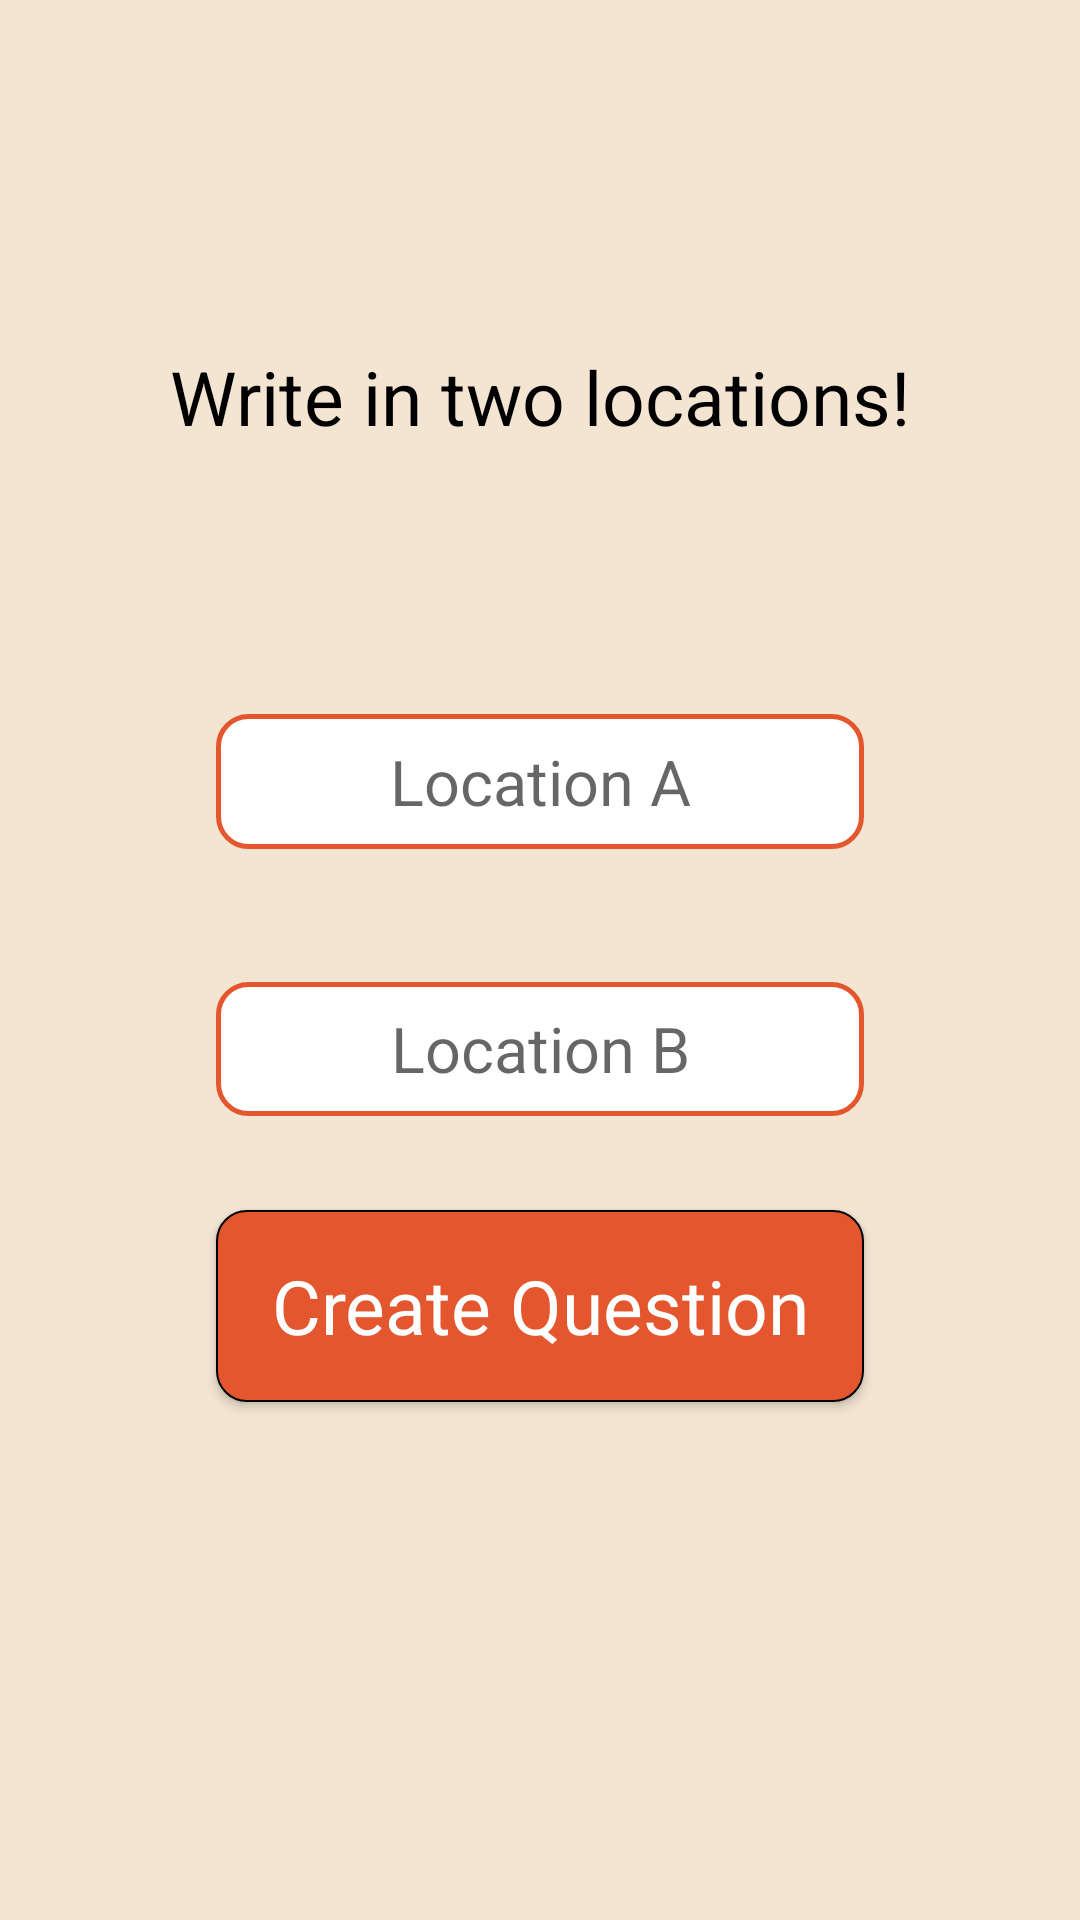

Here is an Android app screen rendered from its layout file. Give the layout XML and the strings, colors and styles it references.
<!-- AndroidManifest.xml: application theme Theme.DistanceDuel -->
<!-- res/layout/activity_write_question_state.xml -->
<?xml version="1.0" encoding="utf-8"?>
<androidx.constraintlayout.widget.ConstraintLayout xmlns:android="http://schemas.android.com/apk/res/android"
    android:layout_width="match_parent"
    android:layout_height="match_parent"
    xmlns:app="http://schemas.android.com/apk/res-auto"
    xmlns:tools="http://schemas.android.com/tools"
    android:background="@color/main_background"
    android:id="@+id/main">
    <androidx.constraintlayout.widget.ConstraintLayout
        android:id="@+id/constraintLayout"
        android:layout_width="match_parent"
        android:layout_height="match_parent">
        <TextView
            app:layout_constraintVertical_bias="0.2"
            style="@style/HeadingStyle"
            android:text="@string/write_locations"/>
        <EditText
            app:layout_constraintVertical_bias="0.4"
            android:id="@+id/locationa"
            android:hint="@string/hint_loc_a"
            style="@style/InputField"
             />

        <EditText
            style="@style/InputField"
            app:layout_constraintVertical_bias="0.55"
            android:id="@+id/locationb"
            android:hint="@string/hint_loc_b"
             />
        <Button
            app:layout_constraintVertical_bias="0.7"
            android:text="@string/create_question"
            android:onClick="createQuestion"
            style="@style/PrimaryButton"
            />
        <TextView
            android:layout_width="wrap_content"
            android:layout_height="wrap_content"
            android:id="@+id/displayInfo"/>

    </androidx.constraintlayout.widget.ConstraintLayout>
</androidx.constraintlayout.widget.ConstraintLayout>
<!-- resources referenced by this layout -->
<resources>
  <color name="main_background">#F3E5D2</color>
  <string name="create_question">Create Question</string>
  <string name="hint_loc_a">Location A</string>
  <string name="hint_loc_b">Location B</string>
  <string name="write_locations">Write in two locations!</string>
  <style name="HeadingStyle" parent="ConstraintPosition">
          <item name="android:textColor">@color/black</item>
          <item name="android:layout_width">0dp</item>
          <item name="android:layout_height">0dp</item>
          <item name="android:textSize">25sp</item>
          <item name="layout_constraintWidth_percent">0.8</item>
          <item name="layout_constraintHeight_percent">0.1</item>
          <item name="android:textAlignment">center</item>
      </style>
  <style name="PrimaryButton" parent="Button">
          <item name="android:textSize">25sp</item>
          <item name="layout_constraintWidth_percent">0.6</item>
          <item name="layout_constraintHeight_percent">0.1</item>
      </style>
  <style name="Theme.DistanceDuel" parent="Theme.MaterialComponents.DayNight.NoActionBar">
          
          <item name="colorPrimary">@color/button_background</item>
          <item name="colorOnPrimary">@color/white</item>
          
          <item name="colorOnSecondary">@color/black</item>
          
          <item name="android:statusBarColor" tools:targetApi="l">?attr/colorPrimaryVariant</item>
          
          <item name="color">@color/button_background</item>
      </style>
  <style name="ConstraintPosition" parent="Theme.DistanceDuel">
          <item name="layout_constraintBottom_toBottomOf">parent</item>
          <item name="layout_constraintTop_toTopOf">parent</item>
          <item name="layout_constraintRight_toRightOf">parent</item>
          <item name="layout_constraintLeft_toLeftOf">parent</item>
          <item name="layout_constraintWidth_default">percent</item>
          <item name="android:layout_width">0dp</item>
          <item name="android:layout_height">0dp</item>
      </style>
  <color name="black">#FF000000</color>
  <color name="button_background">#FFE4572E</color>
  <!-- drawable input (drawable) -->
  <?xml version="1.0" encoding="utf-8"?>
  <shape xmlns:android="http://schemas.android.com/apk/res/android"
      android:shape="rectangle">
      <solid android:color="@color/input_field_background"/>
      <corners android:radius="10dp" />
      <stroke android:width="5px"
          android:color="@color/button_background" />
  </shape>
  <style name="Button" parent="ConstraintPosition">
          <item name="colorAccent">@color/button_background</item>
          <item name="colorPrimary">@color/button_background</item>
          <item name="android:textColor">@color/white</item>
          <item name="android:background">@drawable/button</item>
          <item name="android:layout_width">0dp</item>
          <item name="android:layout_height">0dp</item>
      </style>
  <color name="white">#FFFFFFFF</color>
  <color name="input_field_background">#FFFFFF</color>
  <!-- drawable button (drawable) -->
  <?xml version="1.0" encoding="utf-8"?>
  <shape xmlns:android="http://schemas.android.com/apk/res/android"
      android:shape="rectangle">
      <solid android:color="@color/button_background"/>
      <corners android:radius="@dimen/button_border_radius" />
      <stroke android:width="2px"
          android:color="@color/black" />
  </shape>
  <dimen name="button_border_radius">10dp</dimen>
</resources>
